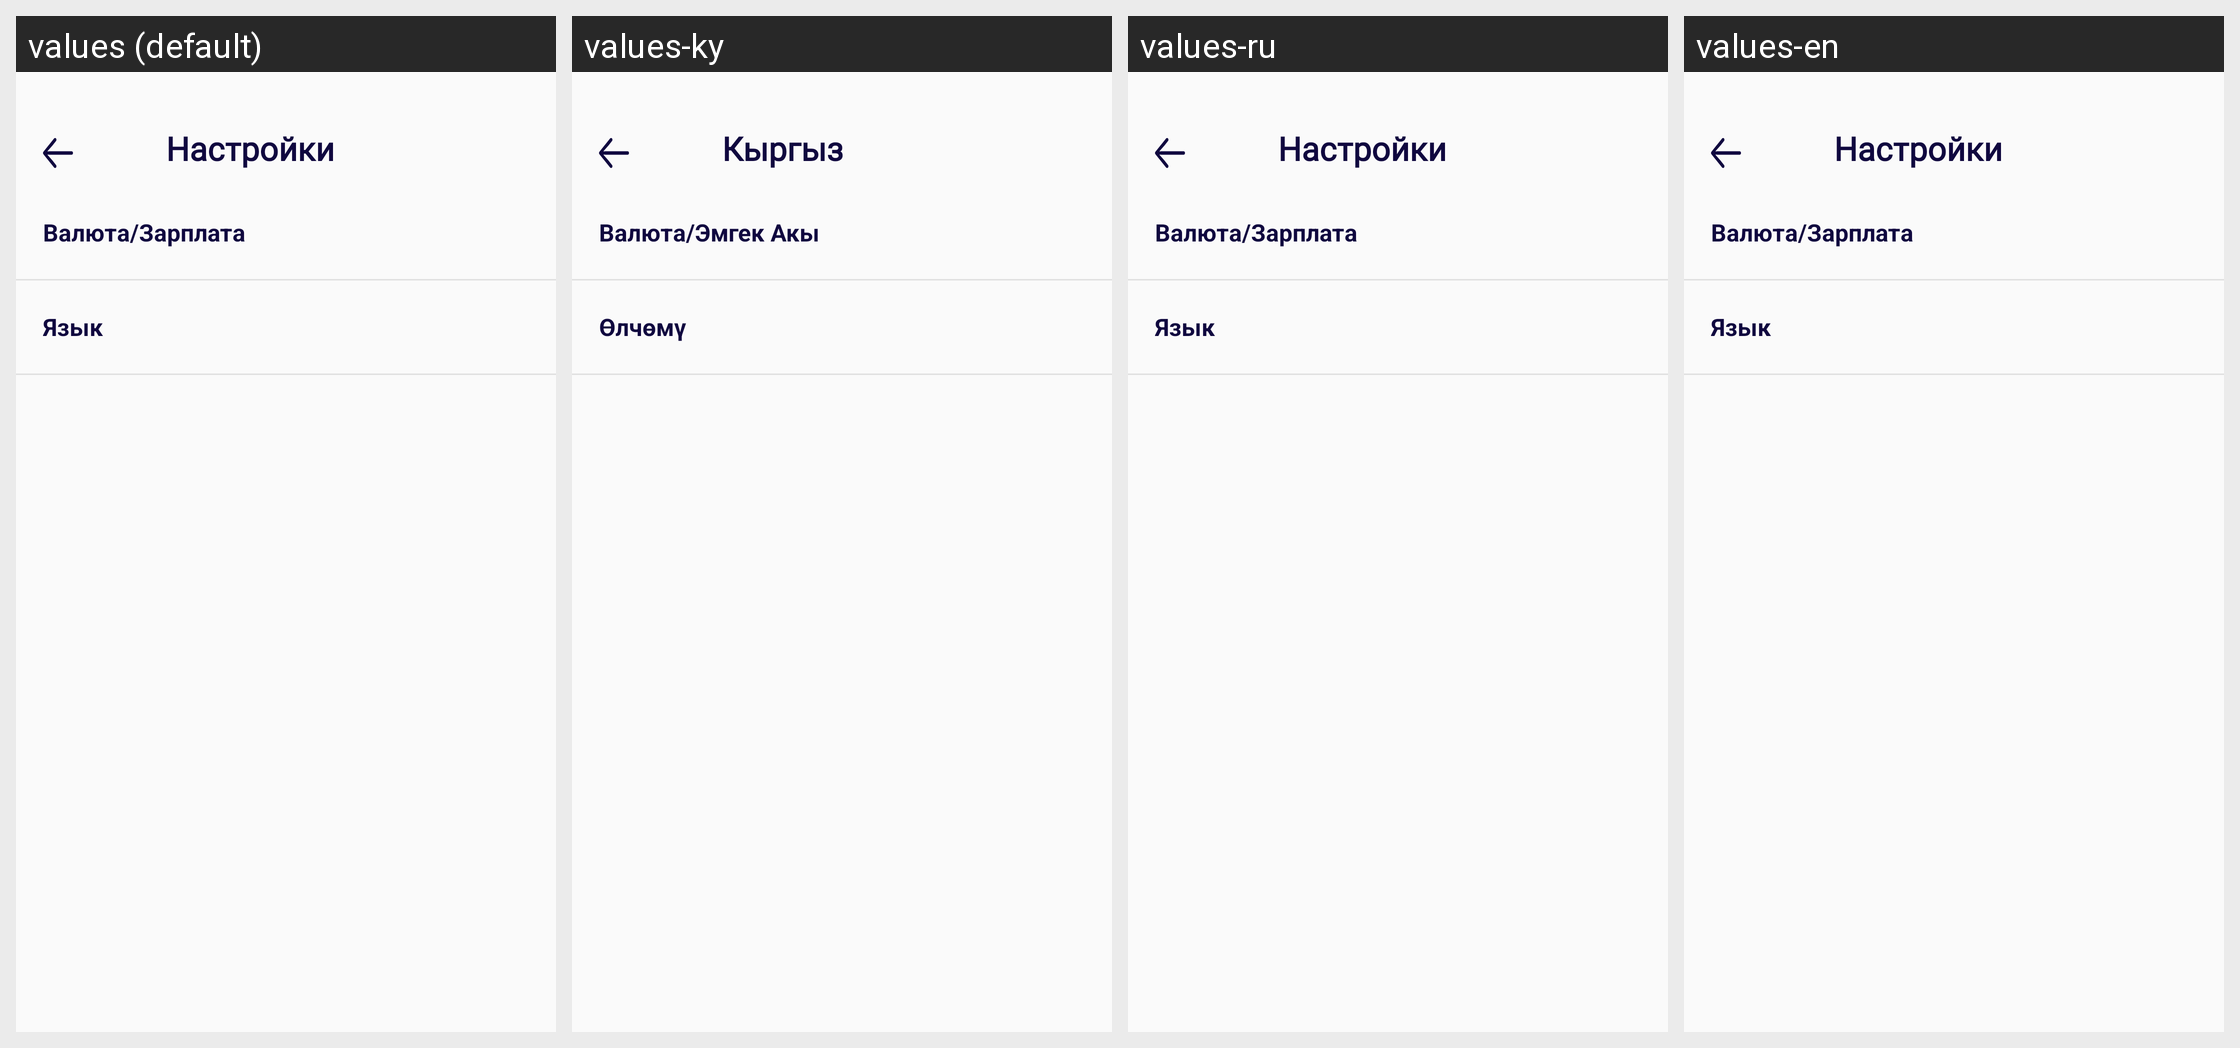

The same Android screen rendered under several of its app's locales, left to right. List the strings drawn on it with the default value and each locale's translation.
Android screen res/layout/fragment_lang.xml rendered under 4 locales, left to right: values (default), values-ky, values-ru, values-en. Device: Nexus 5 (rendered at 1080×1920; each locale shown at half size, 540×960, under a caption strip naming it); theme AppTheme.
Strings drawn on this screen, with the default value and each locale's value (text and hints the layout hard-codes, and strings that could not be matched under every locale, appear in the picture but are not listed):

setting
  values: Настройки
  values-ky: Кыргыз
  values-ru: Настройки
  values-en: Настройки

curren
  values: Валюта/Зарплата
  values-ky: Валюта/Эмгек Акы
  values-ru: Валюта/Зарплата
  values-en: Валюта/Зарплата

lang
  values: Язык
  values-ky: Өлчөмү
  values-ru: Язык
  values-en: Язык
